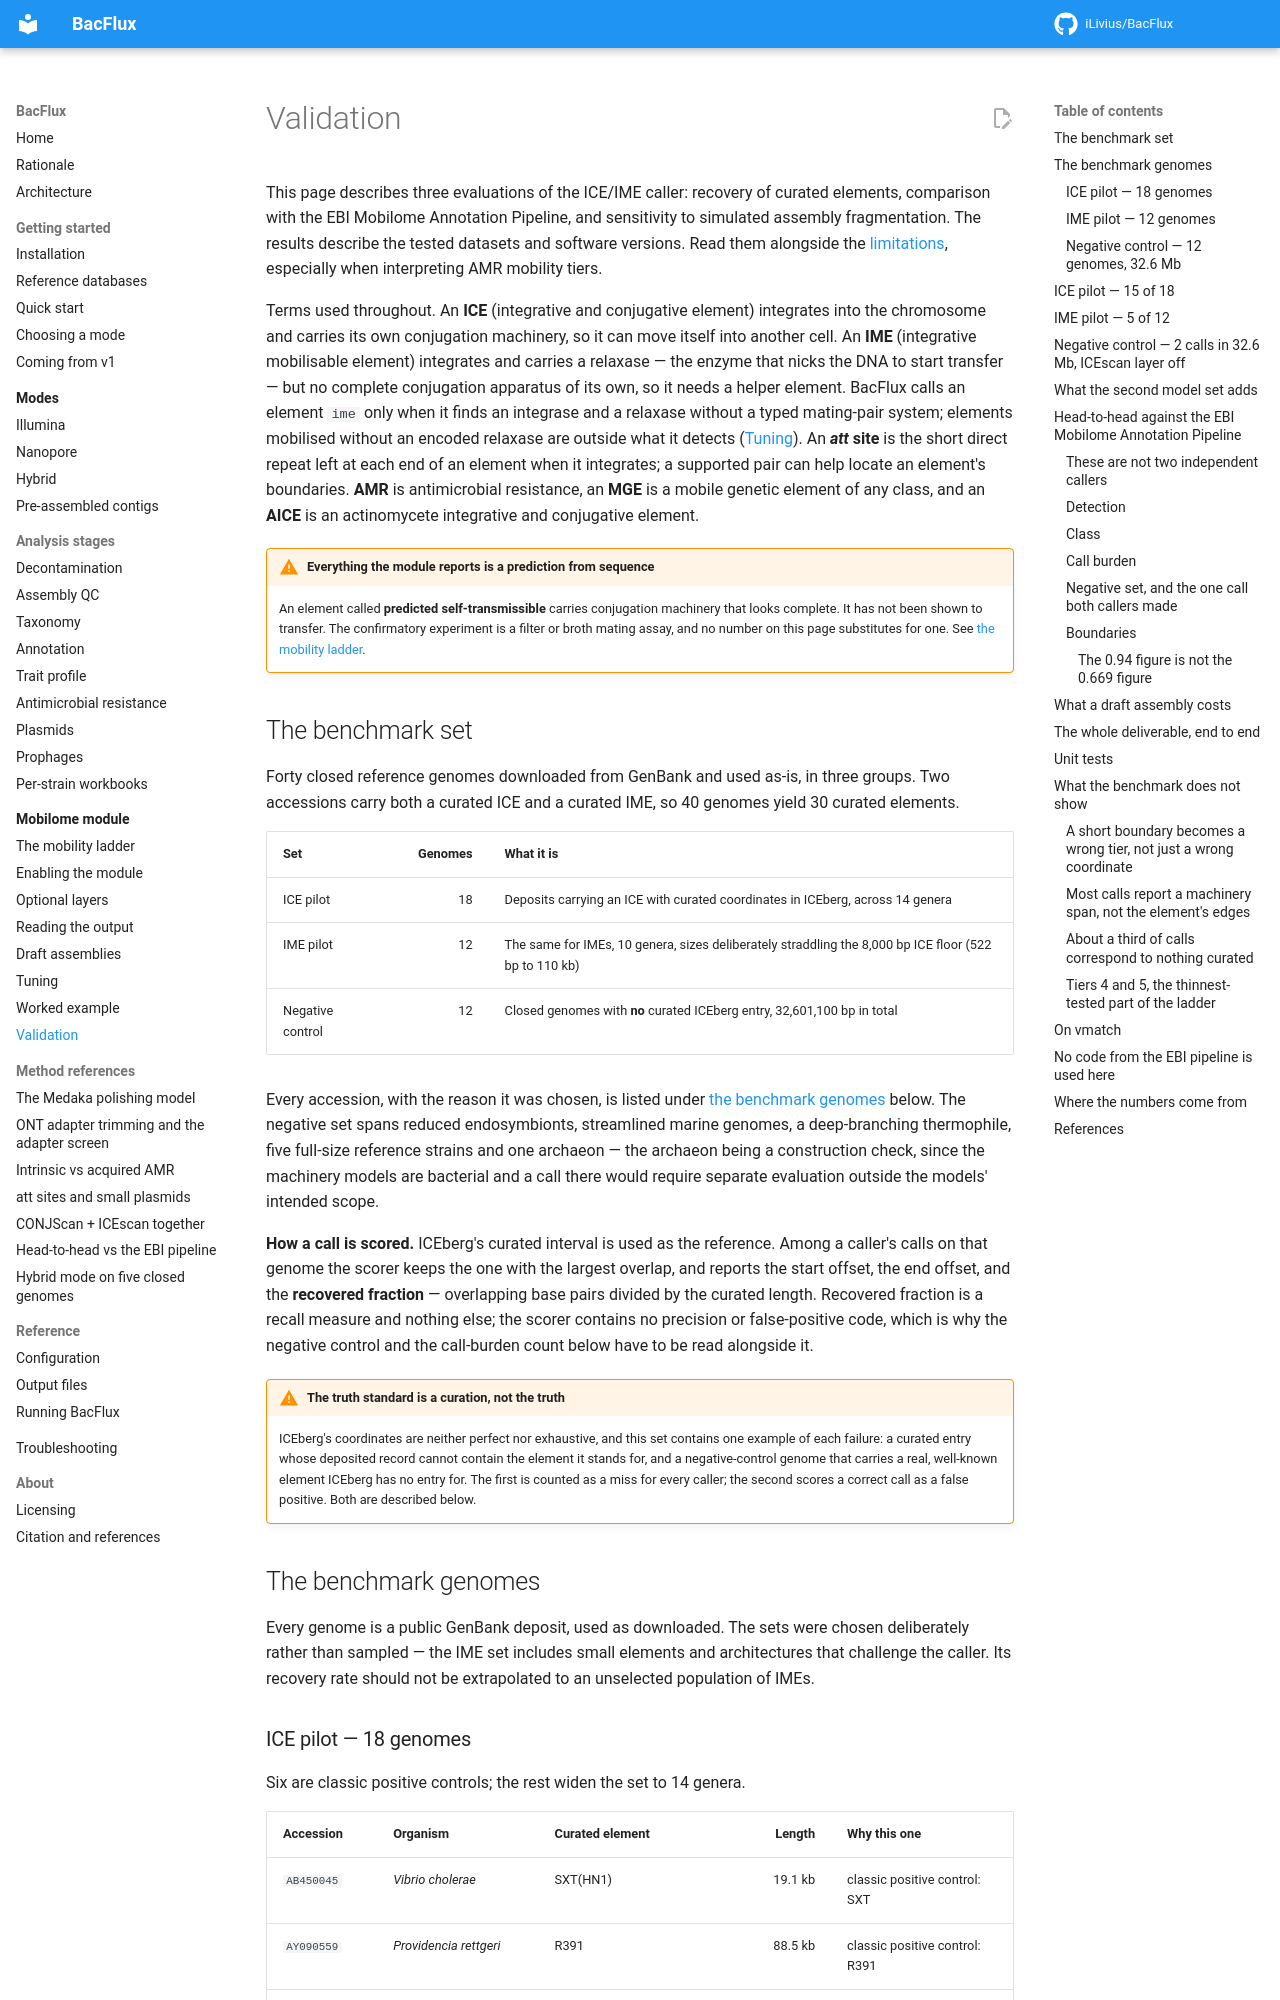

repository: iLivius/BacFlux · page: mobilome/validation/index.html · generator: mkdocs

# Validation

This page describes three evaluations of the ICE/IME caller: recovery of curated
elements, comparison with the EBI Mobilome Annotation Pipeline, and sensitivity to
simulated assembly fragmentation. The results describe the tested datasets and software
versions. Read them alongside the [limitations](#what-the-benchmark-does-not-show),
especially when interpreting AMR mobility tiers.

Terms used throughout. An **ICE** (integrative and conjugative element) integrates into
the chromosome and carries its own conjugation machinery, so it can move itself into
another cell. An **IME** (integrative mobilisable element) integrates and carries a
relaxase — the enzyme that nicks the DNA to start transfer — but no complete conjugation
apparatus of its own, so it needs a helper element. BacFlux calls an element `ime` only
when it finds an integrase and a relaxase without a typed mating-pair system; elements
mobilised without an encoded relaxase are outside what it detects
([Tuning](tuning.md#what-no-knob-fixes)). An ***att* site** is the short direct repeat
left at each end of an element when it integrates; a supported pair can help locate an
element's boundaries. **AMR** is antimicrobial resistance, an **MGE** is a mobile
genetic element of any class, and an **AICE** is an actinomycete integrative and
conjugative element.

!!! warning "Everything the module reports is a prediction from sequence"

    An element called **predicted self-transmissible** carries conjugation machinery
    that looks complete. It has not been shown to transfer. The confirmatory
    experiment is a filter or broth mating assay, and no number on this page
    substitutes for one. See [the mobility ladder](mobility-ladder.md).

## The benchmark set

Forty closed reference genomes downloaded from GenBank and used as-is, in three
groups. Two accessions carry both a curated ICE and a curated IME, so 40 genomes
yield 30 curated elements.

| Set | Genomes | What it is |
|---|--:|---|
| ICE pilot | 18 | Deposits carrying an ICE with curated coordinates in ICEberg, across 14 genera |
| IME pilot | 12 | The same for IMEs, 10 genera, sizes deliberately straddling the 8,000 bp ICE floor (522 bp to 110 kb) |
| Negative control | 12 | Closed genomes with **no** curated ICEberg entry, 32,601,100 bp in total |

Every accession, with the reason it was chosen, is listed under
[the benchmark genomes](#the-benchmark-genomes) below. The negative set spans reduced
endosymbionts, streamlined marine genomes, a deep-branching thermophile, five full-size
reference strains and one archaeon — the archaeon being a construction check, since the
machinery models are bacterial and a call there would require separate evaluation
outside the models' intended scope.

**How a call is scored.** ICEberg's curated interval is used as the reference. Among a
caller's calls on that genome the scorer keeps the one with the largest overlap, and
reports the start offset, the end offset, and the **recovered fraction** — overlapping
base pairs divided by the curated length. Recovered fraction is a recall measure and
nothing else; the scorer contains no precision or false-positive code, which is why
the negative control and the call-burden count below have to be read alongside it.

!!! warning "The truth standard is a curation, not the truth"

    ICEberg's coordinates are neither perfect nor exhaustive, and this set contains
    one example of each failure: a curated entry whose deposited record cannot
    contain the element it stands for, and a negative-control genome that carries a
    real, well-known element ICEberg has no entry for. The first is counted as a miss
    for every caller; the second scores a correct call as a false positive. Both are
    described below.

## The benchmark genomes

Every genome is a public GenBank deposit, used as downloaded. The sets were chosen
deliberately rather than sampled — the IME set includes small elements and architectures
that challenge the caller. Its recovery rate should not be extrapolated to an unselected
population of IMEs.
